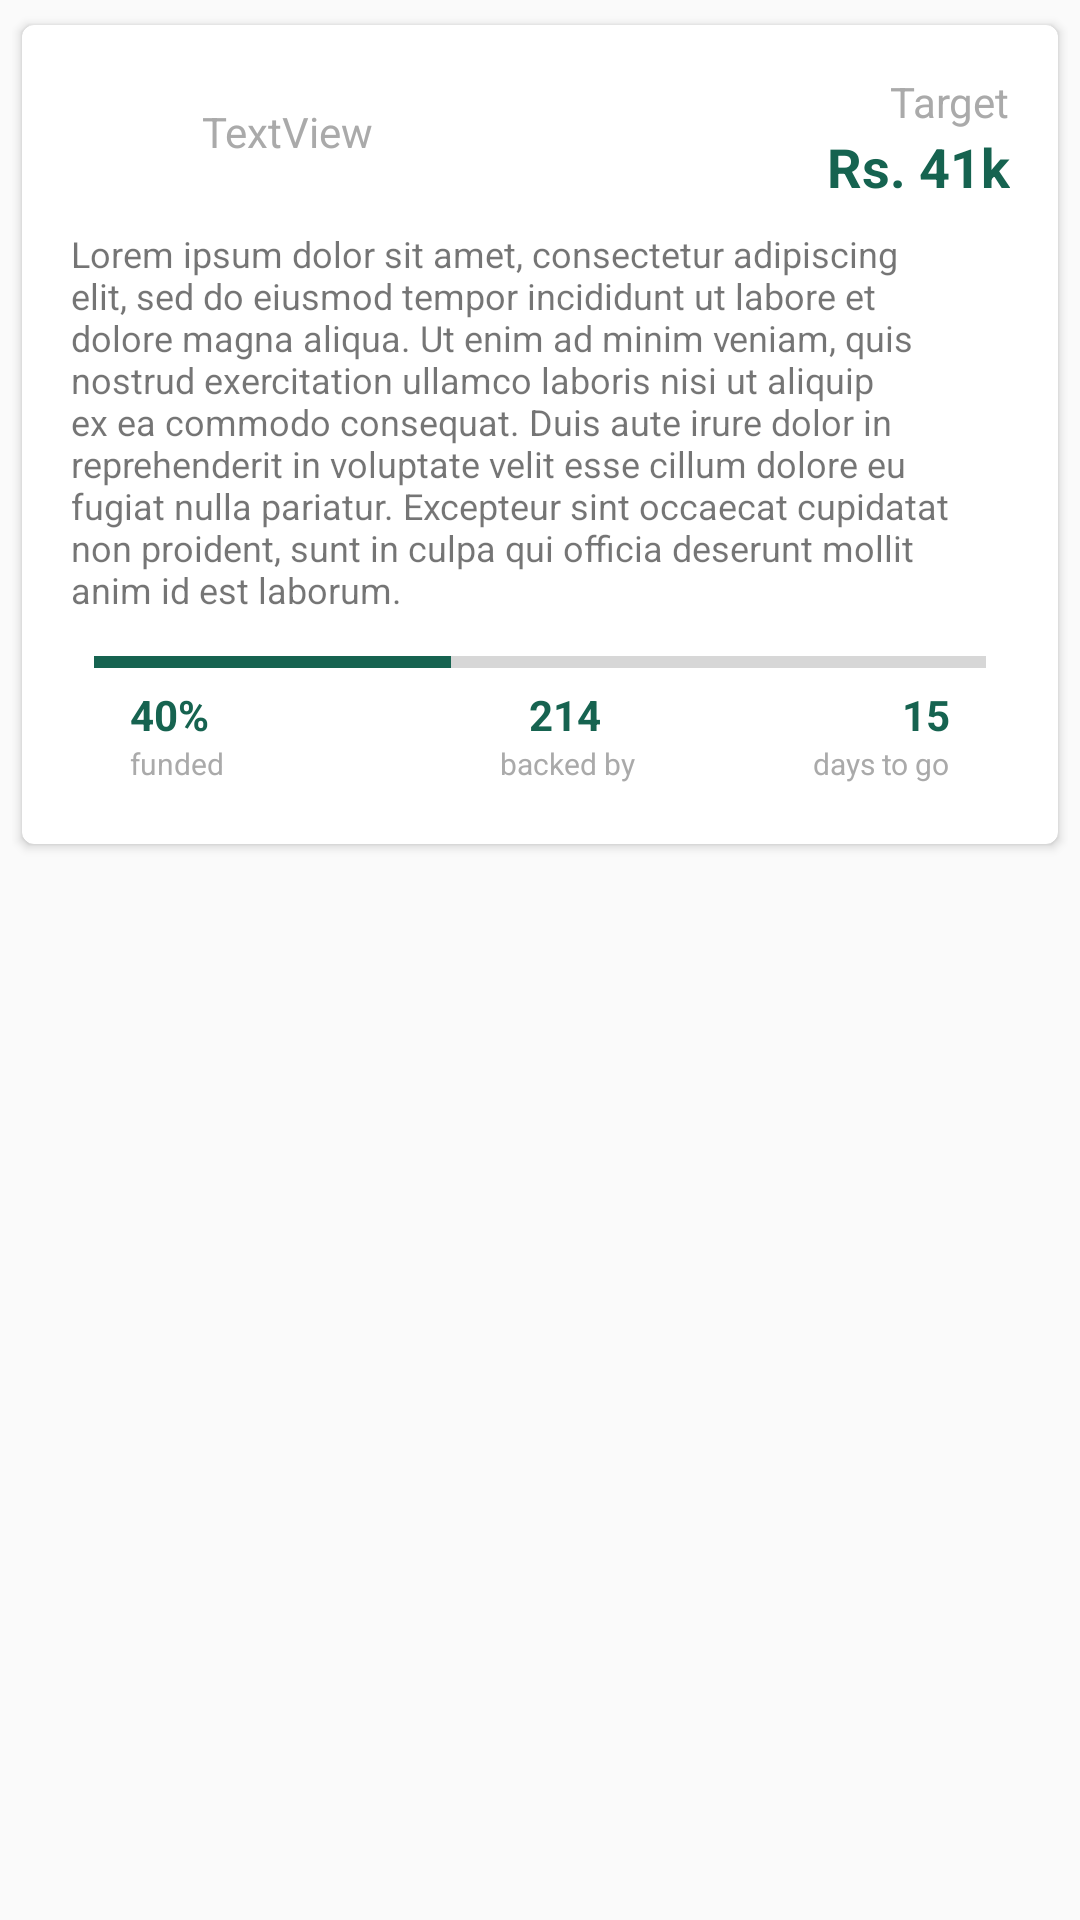

This screen was rendered from an Android layout file. Write that file and the resources it references.
<!-- AndroidManifest.xml: application theme AppTheme -->
<!-- res/layout/post_card.xml -->
<RelativeLayout xmlns:android="http://schemas.android.com/apk/res/android"
    xmlns:card_view="http://schemas.android.com/apk/res-auto"
    xmlns:tools="http://schemas.android.com/tools"
    android:layout_width="match_parent"
    android:layout_height="wrap_content"
    android:padding="4dp">

    <android.support.v7.widget.CardView xmlns:card_view="http://schemas.android.com/apk/res-auto"
        android:id="@+id/card_view"
        android:layout_width="match_parent"
        android:layout_height="wrap_content"
        android:layout_gravity="center"
        android:paddingBottom="10dp"
        card_view:cardCornerRadius="4dp"
        card_view:cardUseCompatPadding="true">

        <android.support.constraint.ConstraintLayout
            android:layout_width="match_parent"
            android:layout_height="match_parent"
            android:paddingBottom="20dp">


            <ImageView
                android:id="@+id/profile_imageView"
                android:layout_width="36dp"
                android:layout_height="36dp"
                android:layout_marginLeft="16dp"
                android:layout_marginStart="16dp"
                android:layout_marginTop="16dp"
                card_view:layout_constraintStart_toStartOf="parent"
                card_view:layout_constraintTop_toTopOf="parent"
                card_view:srcCompat="@drawable/round_account_circle_black_36" />

            <TextView
                android:id="@+id/username_textview"
                android:layout_width="wrap_content"
                android:layout_height="wrap_content"
                android:layout_marginLeft="12dp"
                android:layout_marginStart="8dp"
                android:layout_marginTop="26dp"
                android:text="TextView"
                android:textColor="@android:color/darker_gray"
                card_view:layout_constraintStart_toEndOf="@+id/profile_imageView"
                card_view:layout_constraintTop_toTopOf="parent" />

            <TextView
                android:id="@+id/textView7"
                android:layout_width="70dp"
                android:layout_height="wrap_content"
                android:layout_marginEnd="36dp"
                android:layout_marginRight="36dp"
                android:gravity="right"
                android:text="15"
                android:textColor="@color/seekersTheme"
                android:textSize="14sp"
                android:textStyle="bold"
                card_view:layout_constraintEnd_toEndOf="parent"
                card_view:layout_constraintTop_toBottomOf="@+id/progressBar" />

            <TextView
                android:id="@+id/textView12"
                android:layout_width="70dp"
                android:layout_height="wrap_content"
                android:layout_marginLeft="40dp"
                android:layout_marginStart="40dp"
                android:gravity="center"
                android:text="214"
                android:textColor="@color/seekersTheme"
                android:textSize="14sp"
                android:textStyle="bold"
                card_view:layout_constraintStart_toEndOf="@+id/textView11"
                card_view:layout_constraintTop_toBottomOf="@+id/progressBar" />

            <TextView
                android:id="@+id/textView11"
                android:layout_width="70dp"
                android:layout_height="wrap_content"
                android:layout_marginLeft="36dp"
                android:layout_marginStart="36dp"
                android:gravity="left|right"
                android:text="40%"
                android:textColor="@color/seekersTheme"
                android:textSize="14sp"
                android:textStyle="bold"
                card_view:layout_constraintStart_toStartOf="parent"
                card_view:layout_constraintTop_toBottomOf="@+id/progressBar" />

            <TextView
                android:id="@+id/textView10"
                android:layout_width="100dp"
                android:layout_height="wrap_content"
                android:layout_marginEnd="16dp"
                android:layout_marginRight="16dp"
                android:gravity="right"
                android:text="Rs. 41k"
                android:textColor="@color/seekersTheme"
                android:textSize="18sp"
                android:textStyle="bold"
                card_view:layout_constraintEnd_toEndOf="parent"
                card_view:layout_constraintTop_toBottomOf="@+id/textView8" />

            <TextView
                android:id="@+id/textView8"
                android:layout_width="wrap_content"
                android:layout_height="wrap_content"
                android:layout_marginEnd="16dp"
                android:layout_marginRight="16dp"
                android:layout_marginTop="16dp"
                android:text="Target"
                android:textColor="@android:color/darker_gray"
                card_view:layout_constraintEnd_toEndOf="parent"
                card_view:layout_constraintTop_toTopOf="parent" />

            <TextView
                android:id="@+id/textView13"
                android:layout_width="wrap_content"
                android:layout_height="13dp"
                android:layout_marginEnd="36dp"
                android:layout_marginRight="36dp"
                android:text="days to go"
                android:textColor="@android:color/darker_gray"
                android:textSize="10sp"
                card_view:layout_constraintEnd_toEndOf="parent"
                card_view:layout_constraintTop_toBottomOf="@+id/textView7" />

            <TextView
                android:id="@+id/textView15"
                android:layout_width="wrap_content"
                android:layout_height="wrap_content"
                android:layout_marginLeft="92dp"
                android:layout_marginStart="92dp"
                android:text="backed by"
                android:textColor="@android:color/darker_gray"
                android:textSize="10sp"
                card_view:layout_constraintStart_toEndOf="@+id/textView14"
                card_view:layout_constraintTop_toBottomOf="@+id/textView12" />

            <TextView
                android:id="@+id/textView14"
                android:layout_width="wrap_content"
                android:layout_height="wrap_content"
                android:layout_marginLeft="36dp"
                android:layout_marginStart="36dp"
                android:text="funded"
                android:textColor="@android:color/darker_gray"
                android:textSize="10sp"
                card_view:layout_constraintStart_toStartOf="parent"
                card_view:layout_constraintTop_toBottomOf="@+id/textView11" />

            <TextView
                android:id="@+id/textView9"
                android:layout_width="0dp"
                android:layout_height="wrap_content"
                android:layout_marginEnd="4dp"
                android:layout_marginRight="4dp"
                android:layout_marginTop="68dp"
                android:inputType="none|textMultiLine|textNoSuggestions"
                android:paddingLeft="20dp"
                android:paddingRight="20dp"
                android:text="Lorem ipsum dolor sit amet, consectetur adipiscing elit, sed do eiusmod tempor incididunt ut labore et dolore magna aliqua. Ut enim ad minim veniam, quis nostrud exercitation ullamco laboris nisi ut aliquip ex ea commodo consequat. Duis aute irure dolor in reprehenderit in voluptate velit esse cillum dolore eu fugiat nulla pariatur. Excepteur sint occaecat cupidatat non proident, sunt in culpa qui officia deserunt mollit anim id est laborum."
                android:textSize="12sp"
                card_view:layout_constraintEnd_toEndOf="parent"
                card_view:layout_constraintTop_toTopOf="parent" />

            <ProgressBar
                android:id="@+id/progressBar"
                style="?android:attr/progressBarStyleHorizontal"
                android:layout_width="0dp"
                android:layout_height="wrap_content"
                android:layout_marginEnd="4dp"
                android:layout_marginLeft="4dp"
                android:layout_marginRight="4dp"
                android:layout_marginStart="4dp"
                android:layout_marginTop="8dp"
                android:paddingLeft="20dp"
                android:paddingRight="20dp"
                android:progress="40"
                card_view:layout_constraintEnd_toEndOf="parent"
                card_view:layout_constraintStart_toStartOf="parent"
                card_view:layout_constraintTop_toBottomOf="@+id/textView9" />

        </android.support.constraint.ConstraintLayout>

    </android.support.v7.widget.CardView>

</RelativeLayout>
<!-- resources referenced by this layout -->
<resources>
  <color name="seekersTheme">#166350</color>
  <style name="AppTheme" parent="Theme.AppCompat.Light.NoActionBar">
          
          <item name="colorPrimary">@color/colorPrimary</item>
          <item name="colorPrimaryDark">@color/seekersThemeDark</item>
          <item name="colorAccent">@color/colorAccent</item>
      </style>
  <color name="colorPrimary">#3F51B5</color>
  <color name="seekersThemeDark">#105141</color>
  <color name="colorAccent">#166350</color>
</resources>
